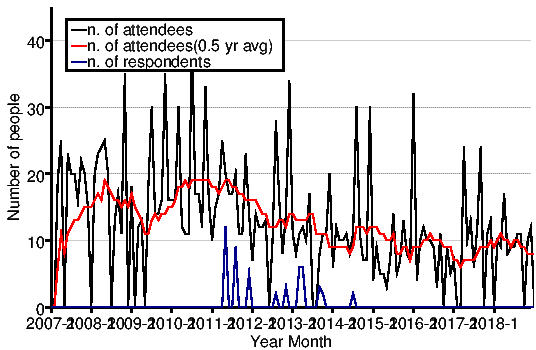

Data behind this chart, as committed beside it:
2007, 1, 0, 0
2007, 2, 0, 0
2007, 3, 19, 0
2007, 4, 25, 0
2007, 5, 0, 0
2007, 6, 23, 0
2007, 7, 20, 0
2007, 8, 20, 0
2007, 9, 16, 0
2007, 10, 22, 0
2007, 11, 20, 0
2007, 12, 15, 0
2008, 1, 0, 0
2008, 2, 20, 0
2008, 3, 23, 0
2008, 4, 24, 0
2008, 5, 25, 0
2008, 6, 20, 0
2008, 7, 0, 0
2008, 8, 13, 0
2008, 9, 17, 0
2008, 10, 11, 0
2008, 11, 35, 0
2008, 12, 0, 0
2009, 1, 18, 0
2009, 2, 0, 0
2009, 3, 12, 0
2009, 4, 13, 0
2009, 5, 0, 0
2009, 6, 18, 0
2009, 7, 30, 0
2009, 8, 14, 0
2009, 9, 14, 0
2009, 10, 16, 0
2009, 11, 35, 0
2009, 12, 16, 0
2010, 1, 16, 0
2010, 2, 16, 0
2010, 3, 30, 0
2010, 4, 12, 0
2010, 5, 11, 0
2010, 6, 11, 0
2010, 7, 40, 0
2010, 8, 17, 0
2010, 9, 17, 0
2010, 10, 12, 0
2010, 11, 33, 0
2010, 12, 16, 0
2011, 1, 10, 0
2011, 2, 15, 0
2011, 3, 17, 0
2011, 4, 25, 0
2011, 5, 20, 12
2011, 6, 17, 0
2011, 7, 17, 0
2011, 8, 20, 9
2011, 9, 11, 0
2011, 10, 11, 0
2011, 11, 23, 0
2011, 12, 14, 5
2012, 1, 7, 0
... 86 more rows
